The GitHub repository fabricioifc/PinusClassification contains a labelled image folder "data" with 2 categories: not pinus, pinus. Examples follow, each with its label.

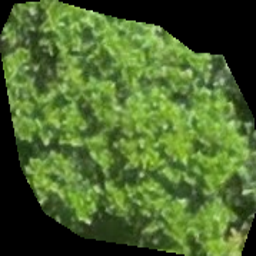
Label: not pinus

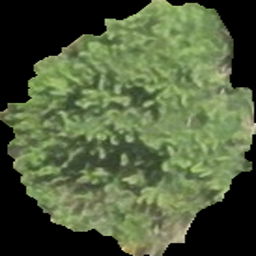
Label: pinus

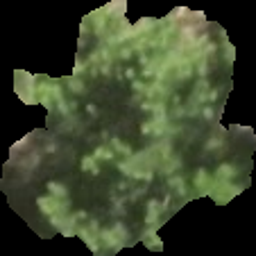
Label: pinus

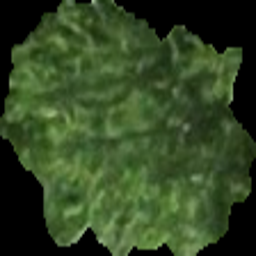
Label: pinus

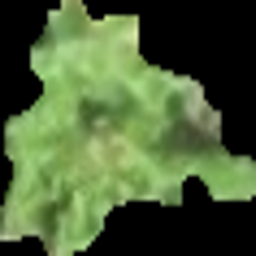
Label: pinus

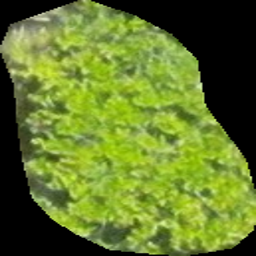
Label: not pinus
